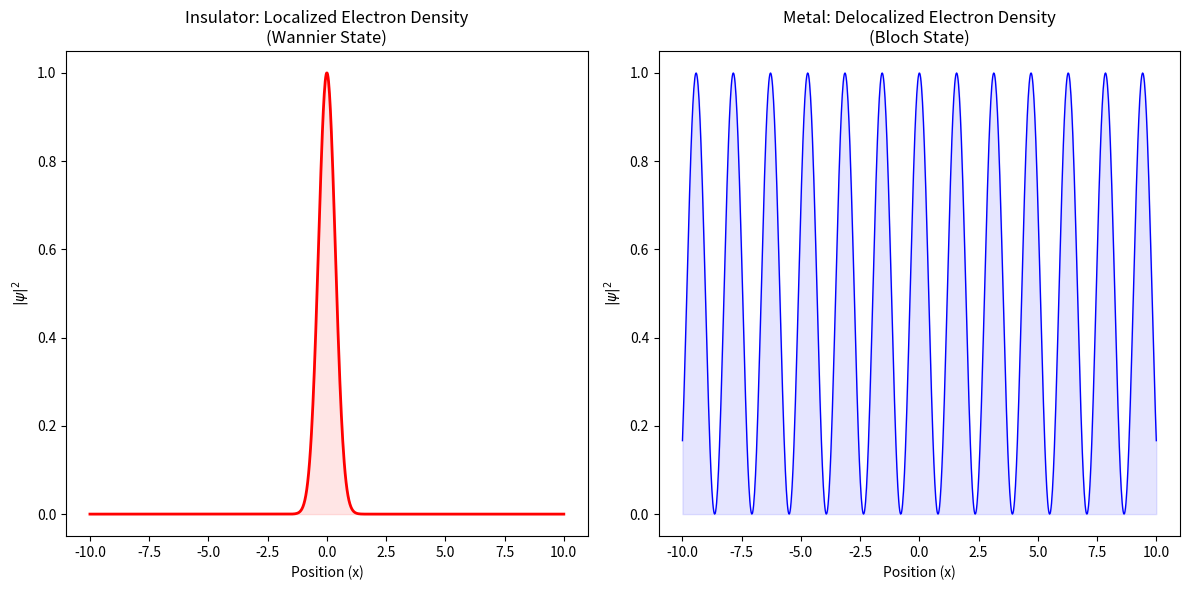

Write Python code to recreate this figure.
import numpy as np
import matplotlib.pyplot as plt

def localized_wannier(x, center, width):
    return np.exp(-(x - center)**2 / (2 * width**2))

def delocalized_bloch(x, k):
    return np.cos(k * x)

x = np.linspace(-10, 10, 1000)

# Insulator: High localization (small width)
insulator_state = localized_wannier(x, 0, 0.5)

# Metal: Delocalized wave (Bloch state)
metal_state = delocalized_bloch(x, 2)

plt.figure(figsize=(12, 6))

# Plot Insulator
plt.subplot(1, 2, 1)
plt.plot(x, insulator_state**2, color='red', lw=2)
plt.title("Insulator: Localized Electron Density\n(Wannier State)")
plt.xlabel("Position (x)")
plt.ylabel(r"$|\psi|^2$")
plt.fill_between(x, insulator_state**2, color='red', alpha=0.1)

# Plot Metal
plt.subplot(1, 2, 2)
plt.plot(x, metal_state**2, color='blue', lw=1)
plt.title("Metal: Delocalized Electron Density\n(Bloch State)")
plt.xlabel("Position (x)")
plt.ylabel(r"$|\psi|^2$")
plt.fill_between(x, metal_state**2, color='blue', alpha=0.1)

plt.tight_layout()
plt.savefig('localization_comparison.png')
plt.show()
